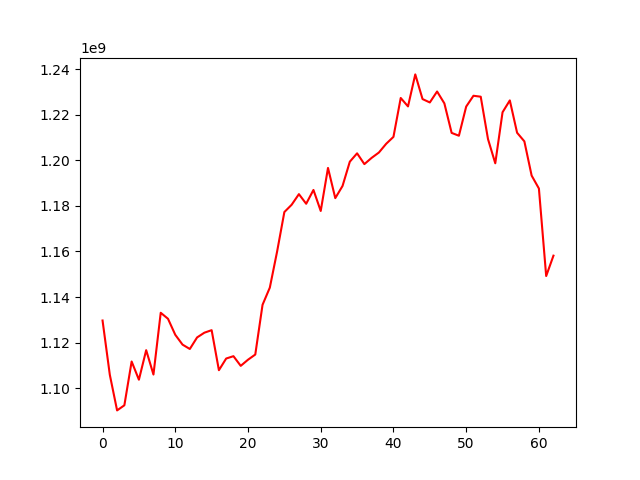

The file beside this chart, header and first rows:
, 0
0, 1129693122
1, 1105861344
2, 1090235142
3, 1092478697
4, 1111696751
5, 1103712058
6, 1116672147
7, 1105972711
8, 1133093322
9, 1130456098
10, 1123421432
11, 1119109608
12, 1117196149
13, 1122267178
14, 1124345182
15, 1125453537
16, 1107884588
17, 1113006904
18, 1114036368
19, 1109791954
20, 1112479709
21, 1114756716
22, 1136591684
23, 1144127952
24, 1159933490
25, 1177312166
26, 1180503999
27, 1185165789
28, 1180945779
29, 1187007130
30, 1177782670
31, 1196674062
32, 1183416333
33, 1188767328
34, 1199412485
35, 1203085891
36, 1198348705
37, 1201090261
38, 1203441611
39, 1207274619
40, 1210308338
41, 1227379277
42, 1223678879
43, 1237731219
44, 1226900081
45, 1225415454
46, 1230224280
47, 1225013468
48, 1212057749
49, 1210805053
50, 1223604153
51, 1228354938
52, 1227938376
53, 1209333766
54, 1198710081
55, 1221111270
56, 1226314235
57, 1212121151
58, 1208339642
59, 1193316473
... 3 more rows
